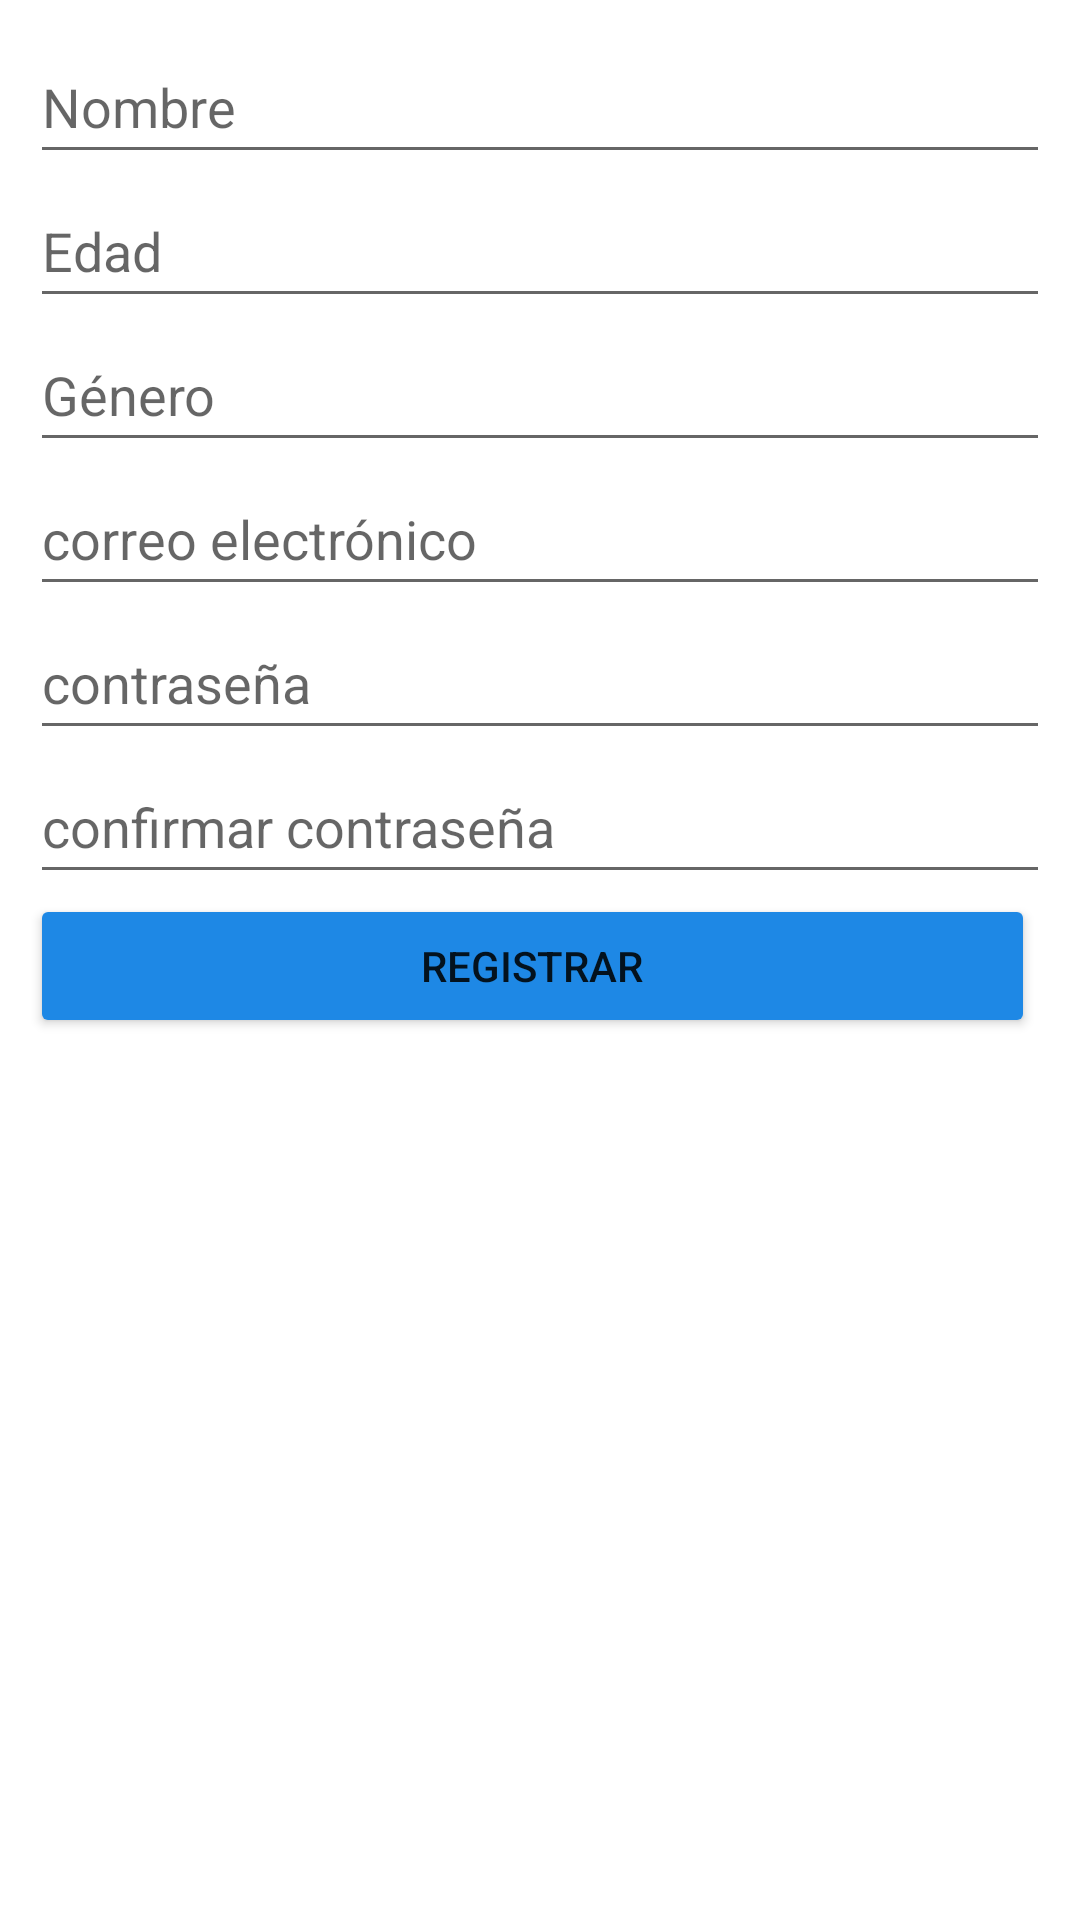

Produce the Android XML layout that renders to this screen, including the resource entries it uses.
<!-- AndroidManifest.xml: application theme Theme.Geofencing -->
<!-- res/layout/activity_registro.xml -->
<?xml version="1.0" encoding="utf-8"?>
<LinearLayout xmlns:android="http://schemas.android.com/apk/res/android"
    xmlns:app="http://schemas.android.com/apk/res-auto"
    xmlns:tools="http://schemas.android.com/tools"
    android:layout_width="match_parent"
    android:layout_height="match_parent"
    android:orientation="vertical"
    tools:context=".RegistroActivity">

    <LinearLayout
        android:orientation="vertical"
        android:layout_margin="10dp"
        android:layout_width="match_parent"
        android:layout_height="wrap_content">


        <EditText
            android:layout_width="match_parent"
            android:layout_height="48dp"
            android:inputType="text"
            android:ems="10"
            android:id="@+id/et_nombre_reg"
            android:hint="Nombre"/>

        <EditText
            android:layout_width="match_parent"
            android:layout_height="48dp"
            android:inputType="number"
            android:ems="10"
            android:id="@+id/et_edad_reg"
            android:hint="Edad"/>

        <EditText
            android:layout_width="match_parent"
            android:layout_height="48dp"
            android:inputType="text"
            android:ems="10"
            android:id="@+id/et_genero_reg"
            android:hint="Género"/>

        <EditText
            android:layout_width="match_parent"
            android:layout_height="48dp"
            android:inputType="textEmailAddress"
            android:ems="10"
            android:id="@+id/et_correo_reg"
            android:hint="correo electrónico"/>
        <EditText
            android:layout_width="match_parent"
            android:layout_height="48dp"
            android:inputType="textPassword"
            android:ems="10"
            android:id="@+id/et_contra_reg"
            android:hint="contraseña"/>

        <EditText
            android:layout_width="match_parent"
            android:layout_height="48dp"
            android:inputType="textPassword"
            android:ems="10"
            android:id="@+id/et_contra2_reg"
            android:hint="confirmar contraseña"/>

        <Button
            android:id="@+id/btn_registrar"
            android:text="Registrar"
            android:layout_width="match_parent"
            android:layout_marginRight="5dp"
            android:layout_height="48dp"
            android:backgroundTint="@color/primaryColor"
            android:layout_weight="1"/>




    </LinearLayout>

</LinearLayout>
<!-- resources referenced by this layout -->
<resources>
  <color name="primaryColor">#1E88E5</color>
  <style name="Theme.Geofencing" parent="Theme.MaterialComponents.DayNight.DarkActionBar">
          
          <item name="colorPrimary">@color/primaryColor</item>
          <item name="colorPrimaryVariant">@color/primaryDarkColor</item>
          <item name="colorOnPrimary">@color/onPrimaryColor</item>
          
          <item name="colorSecondary">@color/secondaryColor</item>
          <item name="colorSecondaryVariant">@color/secondaryDarkColor</item>
          <item name="colorOnSecondary">@color/onSecondaryColor</item>
          
          <item name="android:statusBarColor">?attr/colorPrimaryVariant</item>
          
          <item name="textInputStyle">@style/Widget.MaterialComponents.TextInputLayout.FilledBox</item>
      </style>
  <color name="primaryDarkColor">#005CB2</color>
  <color name="onPrimaryColor">#FFFFFF</color>
  <color name="secondaryColor">#C2185B</color>
  <color name="secondaryDarkColor">#8C0032</color>
  <color name="onSecondaryColor">#FFFFFF</color>
</resources>
